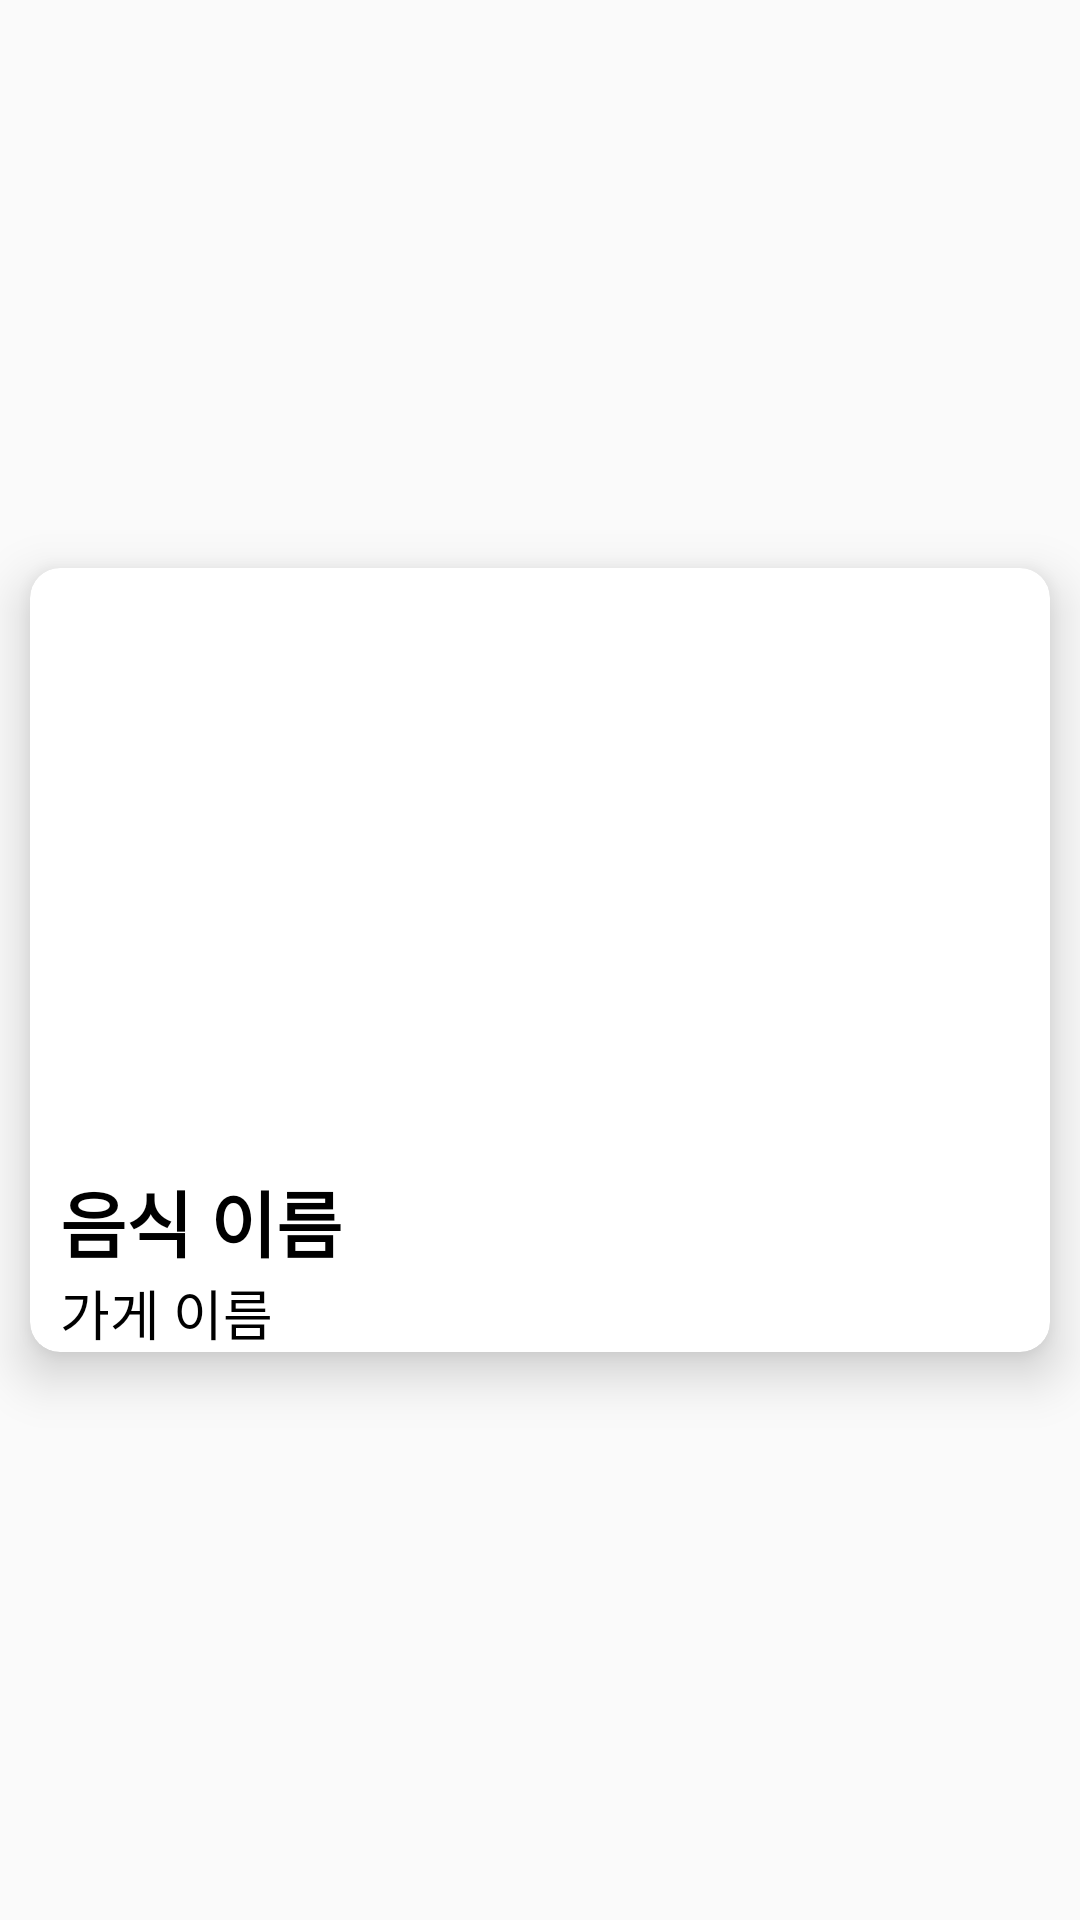

Reconstruct the res/layout file that produces this screen, plus the resources it refers to.
<!-- AndroidManifest.xml: application theme Theme.Hanium -->
<!-- res/layout/main_recyclerview_item.xml -->
<?xml version="1.0" encoding="utf-8"?>
<androidx.constraintlayout.widget.ConstraintLayout xmlns:android="http://schemas.android.com/apk/res/android"
    android:layout_width="match_parent"
    android:layout_height="wrap_content"
    xmlns:app="http://schemas.android.com/apk/res-auto">
    <androidx.cardview.widget.CardView
        android:layout_width="match_parent"
        android:layout_height="wrap_content"
        app:layout_constraintTop_toTopOf="parent"
        app:cardCornerRadius="10dp"
        app:cardElevation="10dp"
        android:layout_margin="10dp"
        android:layout_marginBottom="10dp"
        app:layout_constraintBottom_toBottomOf="parent"
        >
        <LinearLayout
            android:layout_width="match_parent"
            android:layout_height="wrap_content"
            android:orientation="vertical"
            >
            <ImageView
                android:layout_width="match_parent"
                android:layout_height="200dp"
                android:id="@+id/main_recyclerview_img"
                />

            <TextView
                android:layout_width="wrap_content"
                android:layout_height="wrap_content"
                android:id="@+id/main_recyclerview_food_name"
                android:text="음식 이름"
                android:textSize="24sp"
                android:textColor="@color/black"
                android:textStyle="bold"
                android:layout_marginLeft="10dp"
                />
            <TextView
                android:layout_width="wrap_content"
                android:layout_height="wrap_content"
                android:id="@+id/main_recyclerview_store_name"
                android:text="가게 이름"
                android:textColor="@color/black"
                android:textSize="18sp"
                android:layout_marginLeft="10dp"
                />
        </LinearLayout>
    </androidx.cardview.widget.CardView>
</androidx.constraintlayout.widget.ConstraintLayout>
<!-- resources referenced by this layout -->
<resources>
  <color name="black">#FF000000</color>
  <style name="Theme.Hanium" parent="Theme.AppCompat.DayNight.NoActionBar">
          
          <item name="colorPrimary">@color/purple_500</item>
          <item name="colorPrimaryVariant">@color/purple_700</item>
          <item name="colorOnPrimary">@color/white</item>
          
          <item name="colorSecondary">@color/teal_200</item>
          <item name="colorSecondaryVariant">@color/teal_700</item>
          <item name="colorOnSecondary">@color/black</item>
          
          <item name="android:statusBarColor" tools:targetApi="l">?attr/colorPrimaryVariant</item>
          
      </style>
  <color name="purple_500">#FF6200EE</color>
  <color name="purple_700">#FF3700B3</color>
  <color name="white">#FFFFFFFF</color>
  <color name="teal_200">#FF03DAC5</color>
  <color name="teal_700">#FF018786</color>
</resources>
